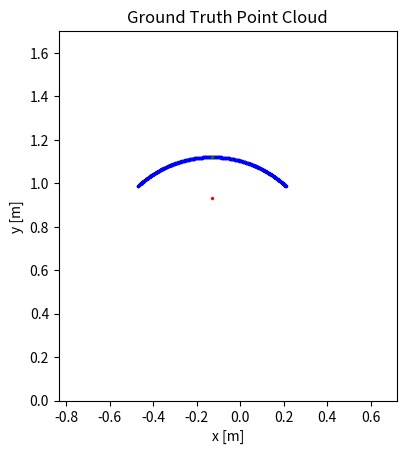

Reproduce this figure in Python.
import numpy as np
import os

metal_planar_label = {
    -45: './adcData/metal/20251118_165138',
    -40: './adcData/metal/20251118_165110',
    -35: './adcData/metal/20251118_165038',
    -25: './adcData/metal/20251118_164948',
    -20: './adcData/metal/20251118_164922',
    -30: './adcData/metal/20251118_165013',
    -15: './adcData/metal/20251118_164841',
    -10: './adcData/metal/20251118_164747',
    -5: './adcData/metal/20251118_164716',
    0: './adcData/metal/20251118_163306',
    5: './adcData/metal/20251118_163350',
    10: './adcData/metal/20251118_163450',
    15: './adcData/metal/20251118_163839',
    20: './adcData/metal/20251118_163925',
    25: './adcData/metal/20251118_163950',
    30: './adcData/metal/20251118_164018',
    35: './adcData/metal/20251118_164042',
    40: './adcData/metal/20251118_164108',
    45: './adcData/metal/20251118_164134',
    'length': 0.76,
    'loc': [-0.13,1.41],
    'name': 'Metal',
}

plastic_planar_label = {
    -45: './adcData/plastic/20251119_153135',
    -40: './adcData/plastic/20251119_153220',
    -35: './adcData/plastic/20251119_153319',  # Used last entry (2 total found)
    -30: './adcData/plastic/20251119_153348',
    -25: './adcData/plastic/20251119_153417',
    -20: './adcData/plastic/20251119_153454',  # Used last entry (2 total found)
    -15: './adcData/plastic/20251119_153525',
    -10: './adcData/plastic/20251119_153558',
    -5:  './adcData/plastic/20251119_153638',
    0:   './adcData/plastic/20251119_153707',
    5:   './adcData/plastic/20251119_153740',  # Used last entry (2 total found)
    10:  './adcData/plastic/20251119_154022',  # Used last entry (4 total found)
    15:  './adcData/plastic/20251119_154059',
    20:  './adcData/plastic/20251119_154130',
    25:  './adcData/plastic/20251119_154202',
    30:  './adcData/plastic/20251119_154238',
    35:  './adcData/plastic/20251119_154309',
    40:  './adcData/plastic/20251119_154339',
    45:  './adcData/plastic/20251119_154416',
    'length': 0.90,
    'loc': [-0.13,1.41],
    'name': 'Plastic',
}


fabrics_planar_label = {
    -45: './adcData/fabrics/20251118_173901',
    -40: './adcData/fabrics/20251118_174225',
    -35: './adcData/fabrics/20251118_174256',
    -30: './adcData/fabrics/20251118_174414',
    -25: './adcData/fabrics/20251118_174452',
    -20: './adcData/fabrics/20251118_174719',
    -15: './adcData/fabrics/20251118_174757',
    -10: './adcData/fabrics/20251118_174832',
    -5:  './adcData/fabrics/20251118_174908',
    0:   './adcData/fabrics/20251118_174948',
    5:   './adcData/fabrics/20251118_175337',  # Used last entry (2 total found)
    10:  './adcData/fabrics/20251118_175409',  # Used last entry (2 total found)
    15:  './adcData/fabrics/20251118_175437',
    20:  './adcData/fabrics/20251118_175504',
    25:  './adcData/fabrics/20251118_175544',
    30:  './adcData/fabrics/20251118_175616',
    35:  './adcData/fabrics/20251118_175645',
    40:  './adcData/fabrics/20251118_175718',
    45:  './adcData/fabrics/20251118_175745',
    'length': 0.76,
    'loc': [-0.13,1.41],
    'name': 'Fabrics',
}


drywall_planar_label = {
    -45: './adcData/drywall/20251119_143242',
    -40: './adcData/drywall/20251119_143325',
    -35: './adcData/drywall/20251119_143402',
    -30: './adcData/drywall/20251119_143704',
    -25: './adcData/drywall/20251119_143747',
    -20: './adcData/drywall/20251119_143906',
    -15: './adcData/drywall/20251119_144028',
    -10: './adcData/drywall/20251119_144247',
    -5:  './adcData/drywall/20251119_144355',
    0:   './adcData/drywall/20251119_144513',
    5:   './adcData/drywall/20251119_144606',
    10:  './adcData/drywall/20251119_144639',
    15:  './adcData/drywall/20251119_145004',
    20:  './adcData/drywall/20251119_145849',  # Used last entry (4 total found)
    30:  './adcData/drywall/20251119_145927',
    35:  './adcData/drywall/20251119_145959',
    40:  './adcData/drywall/20251119_150033',
    45:  './adcData/drywall/20251119_150107',
    'length': 0.85,
    'loc': [-0.13,1.41],
    'name': 'Drywall',
}


wood_planar_label = {
    -45: './adcData/wood/20251119_150815',
    -40: './adcData/wood/20251119_150910',
    -35: './adcData/wood/20251119_151018',
    -30: './adcData/wood/20251119_151059',
    -25: './adcData/wood/20251119_151341',  # Used last entry (2 total found)
    -20: './adcData/wood/20251119_151415',
    -15: './adcData/wood/20251119_151442',
    -10: './adcData/wood/20251119_151511',
    -5:  './adcData/wood/20251119_151623',
    0:   './adcData/wood/20251119_151657',
    5:   './adcData/wood/20251119_151727',
    10:  './adcData/wood/20251119_151755',
    15:  './adcData/wood/20251119_151821',
    20:  './adcData/wood/20251119_151903',
    25:  './adcData/wood/20251119_151930',
    30:  './adcData/wood/20251119_152057',
    35:  './adcData/wood/20251119_152125',
    40:  './adcData/wood/20251119_152156',
    45:  './adcData/wood/20251119_152225',
    'length': 0.865,
    'loc': [-0.13,1.41],
    'name': 'Wood',
}


curvature_label = {
    -5: './adcData/curve/20251119_162643',
    -4: './adcData/curve/20251119_164600',
    -3: './adcData/curve/20251119_164714',
    -2: './adcData/curve/20251119_164839',
    -1: './adcData/curve/20251119_165041',
    # 0:  './adcData/curve/20251119_155857',
    1:  './adcData/curve/20251119_161104',
    2:  './adcData/curve/20251119_161717',
    3:  './adcData/curve/20251119_161926',
    4:  './adcData/curve/20251119_162113',
    5:  './adcData/curve/20251119_162420',    # Used last entry (2 total found)
    'loc_positive_curv': [-0.13, 0.93],
    'loc_negative_curv': [-0.13, 1.12],
    'length': 0.75,
    'name': 'Curvature',
}



def planar_gt_pc(angle_deg, loc, length, n_points=500):
    theta = np.deg2rad(angle_deg)  # Convert angle to radians
    # Linear points from -L/2 to +L/2 along the segment
    ts = np.linspace(-0.5, 0.5, n_points) * length
    pc_x = loc[0] + ts * np.cos(theta)
    pc_y = loc[1] + ts * np.sin(theta)
    pc = np.stack([pc_x, pc_y], axis=-1)
    return pc


def curvature_gt_pc(curvature, n_points=500):
    if curvature >= 0:
        loc = curvature_label['loc_positive_curv']
    else:
        loc = curvature_label['loc_negative_curv']
        
    length = curvature_label['length']

    # Handle zero curvature as a straight horizontal segment centered at loc
    if curvature == 0:
        ts = np.linspace(-0.5, 0.5, n_points) * length
        pc_x = loc[0] + ts
        pc_y = np.full_like(pc_x, loc[1])
        return np.stack([pc_x, pc_y], axis=-1)

    # Geometric radius and sign
    R = - 1.0 / np.abs(curvature)
    alpha = length / R  # subtended angle in radians

    # Circle center and central angle depend on curvature sign
    if curvature > 0:
        # Arc bulges upward; center below loc; apex at theta0 = pi/2
        Cx, Cy = loc[0], loc[1] - R
        theta0 = np.pi / 2.0
    else:
        # Arc bulges downward; center above loc; apex at theta0 = -pi/2
        Cx, Cy = loc[0], loc[1] + R
        theta0 = -np.pi / 2.0

    thetas = theta0 + np.linspace(-alpha/2.0, alpha/2.0, n_points)
    pc_x = Cx + R * np.cos(thetas)
    pc_y = Cy + R * np.sin(thetas)
    pc = np.stack([pc_x, pc_y], axis=-1)

    return pc



if __name__ == '__main__':
    import matplotlib.pyplot as plt
    gx = np.linspace(-0.834, 0.72, 128)
    gy = np.linspace(-0.2+0.2, 2-0.3, 128)
    # pc_gt = planar_gt_pc(0, metal_planar_label)
    # print(pc_gt)

    pc_gt = curvature_gt_pc(-2)
    print(pc_gt)

    plt.figure()
    plt.scatter(pc_gt[:,0], pc_gt[:,1], s=2, c='b')
    plt.scatter(curvature_label['loc_positive_curv'][0], curvature_label['loc_positive_curv'][1], s=2, c='r')
    plt.scatter(curvature_label['loc_negative_curv'][0], curvature_label['loc_negative_curv'][1], s=2, c='g')
    plt.xlim(gx[0], gx[-1])
    plt.ylim(gy[0], gy[-1])
    # Set equal aspect ratio according to data extent
    plt.gca().set_aspect('equal', adjustable='box')
    plt.title('Ground Truth Point Cloud')
    plt.xlabel('x [m]')
    plt.ylabel('y [m]')
    plt.show()
